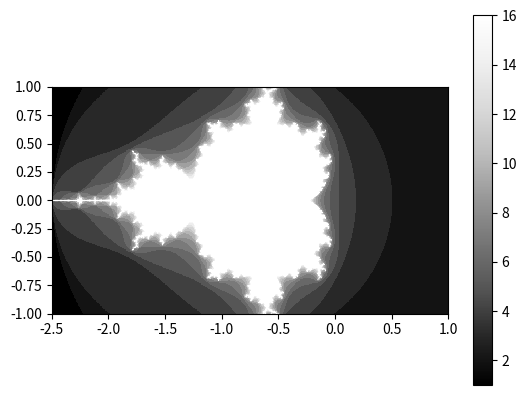

Generate this figure with matplotlib:
# coding: utf-8


import matplotlib.pyplot as plt
import matplotlib.cm as cm


def initialize_image(x_p, y_p):
    image = []
    for i in range(y_p):
        x_colors = []
        for j in range(x_p):
            x_colors.append(0)
        image.append(x_colors)
    return image


def mandelbrot():
    x_p = 400
    y_p = 400
    image = initialize_image(x_p+1, y_p+1)
    max_iteration = 16
    for i in range(x_p+1):
        print(i)
        for k in range(y_p+1):
            x = 3.5*i/x_p - 2.0
            y = 2.0*k/y_p - 1.0
            z1 = 0 + 0j
            c = x + y * 1j
            iteration = 0
            while (abs(z1) < 2) and (iteration < max_iteration):
                z1 = z1*z1 + c
                iteration += 1
            else:
                image[k][i] = iteration

    plt.imshow(image, origin='lower', extent=(-2.5, 1.0, -1.0, 1.0),
               cmap=cm.Greys_r, interpolation='nearest')
    plt.colorbar()
    plt.show()

if __name__ == '__main__':
    mandelbrot()
